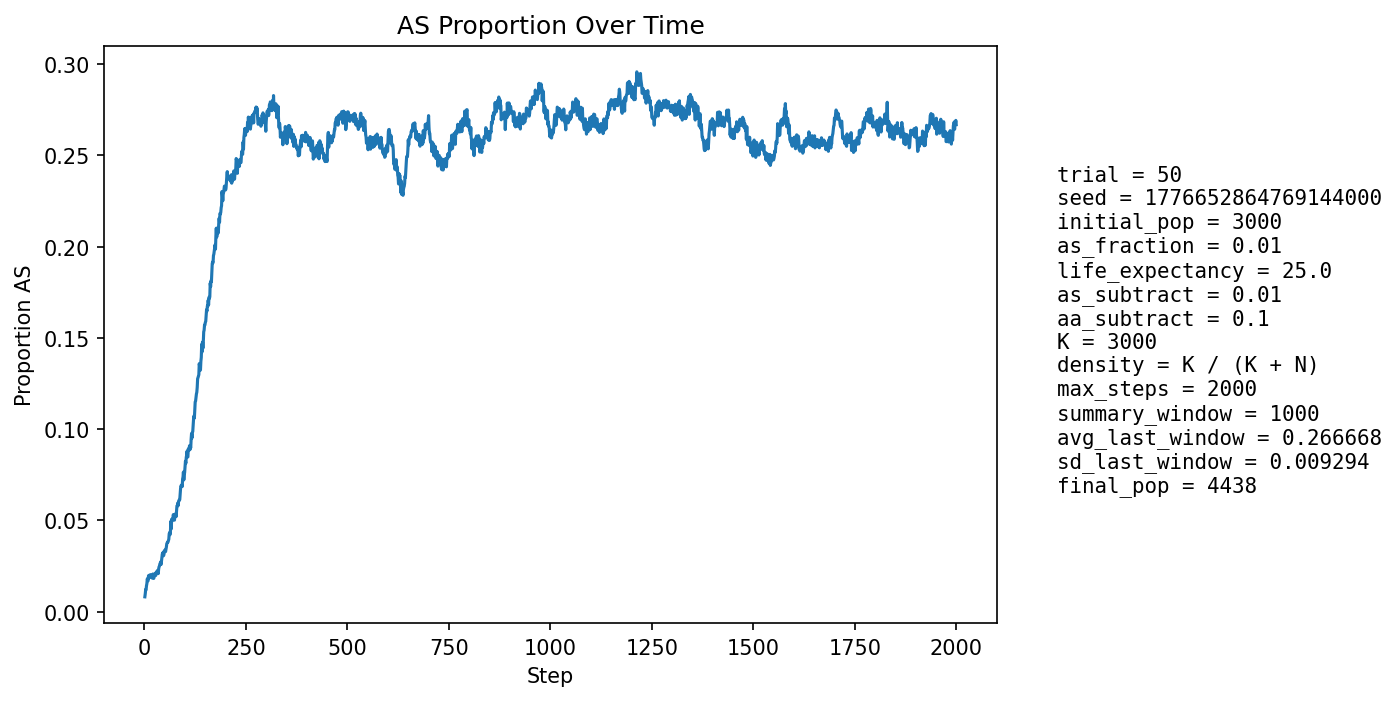

The table this chart was drawn from, first rows:
step, population_size, births, newborn_AA, newborn_AS, newborn_SS, prop_newborn_AA, prop_newborn_AS, prop_newborn_SS, prop_repro_AA, prop_repro_AS, prop_AS_population
1, 3182, 774, 772, 2, 0, 0.9974, 0.002584, 0.0, 0.9923, 0.007747, 0.008171
2, 3230, 752, 744, 8, 0, 0.9894, 0.01064, 0.0, 0.9916, 0.008387, 0.009907
3, 3280, 748, 737, 11, 0, 0.9853, 0.01471, 0.0, 0.9903, 0.009659, 0.0122
4, 3308, 726, 721, 5, 0, 0.9931, 0.006887, 0.0, 0.9868, 0.01316, 0.01209
5, 3371, 751, 740, 11, 0, 0.9854, 0.01465, 0.0, 0.9873, 0.01266, 0.01424
6, 3431, 767, 755, 12, 0, 0.9844, 0.01565, 0.0, 0.9865, 0.01351, 0.01545
7, 3490, 779, 762, 17, 0, 0.9782, 0.02182, 0.0, 0.985, 0.01498, 0.01805
8, 3542, 784, 774, 10, 0, 0.9872, 0.01276, 0.0, 0.9847, 0.01533, 0.01722
9, 3596, 794, 785, 9, 0, 0.9887, 0.01134, 0.0, 0.9838, 0.01618, 0.01696
10, 3652, 804, 785, 19, 0, 0.9764, 0.02363, 0.0, 0.983, 0.01698, 0.01972
11, 3708, 814, 797, 17, 0, 0.9791, 0.02088, 0.0, 0.9806, 0.01938, 0.01996
12, 3767, 829, 820, 9, 0, 0.9891, 0.01086, 0.0, 0.9817, 0.01834, 0.01858
13, 3810, 828, 812, 16, 0, 0.9807, 0.01932, 0.0, 0.9813, 0.01875, 0.01995
14, 3853, 831, 818, 13, 0, 0.9844, 0.01564, 0.0, 0.9788, 0.0212, 0.01972
15, 3887, 835, 817, 18, 0, 0.9784, 0.02156, 0.0, 0.978, 0.02201, 0.02032
16, 3925, 842, 827, 15, 0, 0.9822, 0.01781, 0.0, 0.9798, 0.02017, 0.02013
17, 3959, 847, 834, 13, 0, 0.9847, 0.01535, 0.0, 0.979, 0.02096, 0.0197
18, 3987, 850, 837, 13, 0, 0.9847, 0.01529, 0.0, 0.9797, 0.02028, 0.01906
19, 4013, 854, 841, 13, 0, 0.9848, 0.01522, 0.0, 0.9794, 0.02062, 0.01844
20, 4032, 856, 839, 17, 0, 0.9801, 0.01986, 0.0, 0.9795, 0.02048, 0.0186
21, 4056, 859, 836, 23, 0, 0.9732, 0.02678, 0.0, 0.9811, 0.01887, 0.02071
22, 4081, 863, 852, 11, 0, 0.9873, 0.01275, 0.0, 0.9813, 0.01873, 0.01887
23, 4101, 865, 853, 12, 0, 0.9861, 0.01387, 0.0, 0.9819, 0.01813, 0.01829
24, 4117, 866, 848, 18, 0, 0.9792, 0.02079, 0.0, 0.9815, 0.01854, 0.01943
25, 4130, 868, 847, 20, 1, 0.9758, 0.02304, 0.001152, 0.9796, 0.0204, 0.02034
26, 4148, 871, 853, 18, 0, 0.9793, 0.02067, 0.0, 0.9802, 0.01982, 0.02073
27, 4164, 873, 857, 16, 0, 0.9817, 0.01833, 0.0, 0.9803, 0.01971, 0.02065
28, 4174, 874, 860, 14, 0, 0.984, 0.01602, 0.0, 0.9794, 0.0206, 0.01989
29, 4183, 874, 851, 23, 0, 0.9737, 0.02632, 0.0, 0.9789, 0.02105, 0.02175
30, 4191, 875, 859, 15, 1, 0.9817, 0.01714, 0.001143, 0.9785, 0.02149, 0.021
31, 4198, 876, 858, 17, 1, 0.9795, 0.01941, 0.001142, 0.9781, 0.02192, 0.0212
32, 4205, 876, 853, 23, 0, 0.9737, 0.02626, 0.0, 0.9791, 0.02092, 0.02259
33, 4209, 877, 859, 18, 0, 0.9795, 0.02052, 0.0, 0.9782, 0.02184, 0.02186
34, 4213, 877, 863, 14, 0, 0.984, 0.01596, 0.0, 0.9787, 0.02135, 0.02089
35, 4217, 878, 850, 28, 0, 0.9681, 0.03189, 0.0, 0.9787, 0.02132, 0.02348
36, 4225, 879, 853, 26, 0, 0.9704, 0.02958, 0.0, 0.9778, 0.02222, 0.02462
37, 4232, 881, 857, 23, 1, 0.9728, 0.02611, 0.001135, 0.9774, 0.02263, 0.02505
38, 4238, 881, 856, 24, 1, 0.9716, 0.02724, 0.001135, 0.9783, 0.02166, 0.02619
39, 4243, 882, 858, 24, 0, 0.9728, 0.02721, 0.0, 0.9751, 0.02492, 0.02663
40, 4246, 881, 857, 24, 0, 0.9728, 0.02724, 0.0, 0.9737, 0.02633, 0.02732
41, 4249, 882, 866, 16, 0, 0.9819, 0.01814, 0.0, 0.9732, 0.02676, 0.02589
42, 4253, 882, 855, 27, 0, 0.9694, 0.03061, 0.0, 0.9719, 0.02814, 0.02798
43, 4256, 883, 853, 30, 0, 0.966, 0.03398, 0.0, 0.9705, 0.02949, 0.02961
44, 4261, 884, 851, 33, 0, 0.9627, 0.03733, 0.0, 0.9696, 0.03039, 0.03168
45, 4265, 885, 861, 24, 0, 0.9729, 0.02712, 0.0, 0.9701, 0.02988, 0.03118
46, 4265, 884, 853, 29, 2, 0.9649, 0.03281, 0.002262, 0.9687, 0.03129, 0.03259
47, 4270, 885, 868, 17, 0, 0.9808, 0.01921, 0.0, 0.9683, 0.03175, 0.03068
48, 4274, 885, 862, 23, 0, 0.974, 0.02599, 0.0, 0.9669, 0.03312, 0.03135
49, 4274, 885, 851, 32, 2, 0.9616, 0.03616, 0.00226, 0.9665, 0.03354, 0.03346
50, 4279, 886, 857, 29, 0, 0.9673, 0.03273, 0.0, 0.9646, 0.03538, 0.03365
51, 4281, 886, 860, 26, 0, 0.9707, 0.02935, 0.0, 0.966, 0.03395, 0.03387
52, 4282, 886, 864, 22, 0, 0.9752, 0.02483, 0.0, 0.9661, 0.03394, 0.03293
53, 4286, 886, 859, 27, 0, 0.9695, 0.03047, 0.0, 0.9633, 0.03673, 0.03406
54, 4287, 887, 854, 32, 1, 0.9628, 0.03608, 0.001127, 0.9624, 0.0376, 0.03546
55, 4292, 888, 852, 36, 0, 0.9595, 0.04054, 0.0, 0.9634, 0.03664, 0.03728
56, 4295, 887, 855, 32, 0, 0.9639, 0.03608, 0.0, 0.9657, 0.03431, 0.03772
57, 4297, 887, 855, 32, 0, 0.9639, 0.03608, 0.0, 0.9652, 0.03477, 0.03817
58, 4301, 888, 859, 29, 0, 0.9673, 0.03266, 0.0, 0.9643, 0.03566, 0.03813
59, 4303, 888, 856, 31, 1, 0.964, 0.03491, 0.001126, 0.9607, 0.03932, 0.03904
60, 4305, 889, 856, 33, 0, 0.9629, 0.03712, 0.0, 0.9584, 0.04159, 0.03972
... 1,940 more rows
